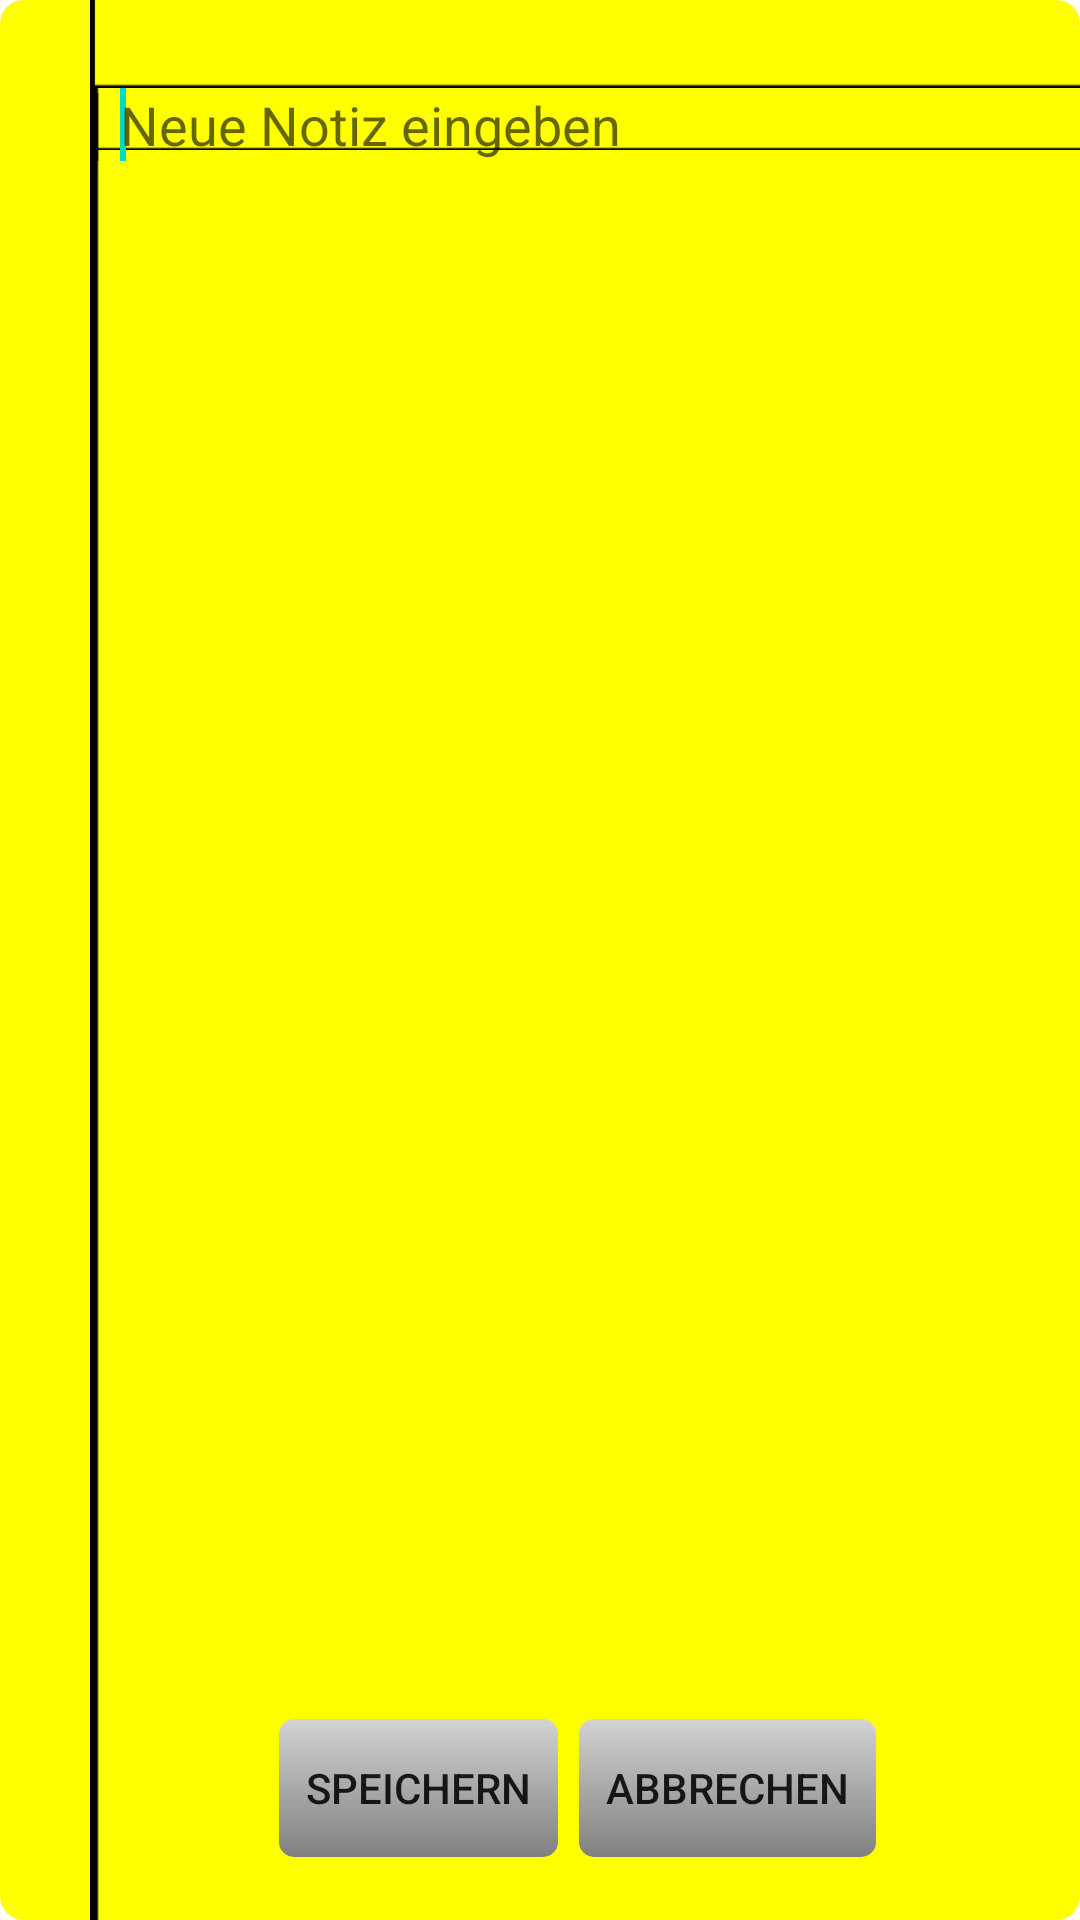

Layout XML and referenced resources for this Android screen:
<!-- AndroidManifest.xml: fallback theme Theme.MaterialComponents.DayNight.NoActionBar -->
<!-- res/layout/popup_layout_notiz.xml -->
<RelativeLayout xmlns:android="http://schemas.android.com/apk/res/android"
    android:id="@+id/popup_element"
    android:layout_width="fill_parent"
    android:layout_height="fill_parent"
    android:background="@drawable/popup_background"
    android:orientation="vertical" >

    <LinearLayout
        android:id="@+id/linearLayout1"
        android:layout_width="fill_parent"
        android:layout_height="fill_parent"
        android:layout_marginLeft="30dp"
        android:layout_marginTop="31dp"
        android:background="@drawable/background_repeat_2"
        android:orientation="vertical" >

    </LinearLayout>

    <TextView
        android:id="@+id/textViewNotiz"
        android:layout_width="fill_parent"
        android:layout_height="wrap_content"
        android:layout_marginLeft="30dp"
        android:background="@drawable/background_notiz"
        android:paddingLeft="10dp"
        android:textAppearance="?android:attr/textAppearanceLarge"
        android:textColor="@color/black"
        android:textStyle="bold" />

    <ScrollView
        android:id="@+id/scrollView1"
        android:layout_width="fill_parent"
        android:layout_height="fill_parent"
        android:layout_alignParentLeft="true"
        android:layout_below="@id/textViewNotiz"
        android:paddingLeft="30dp" >

        <EditText
            android:id="@+id/editTextNotiz"
            android:layout_width="fill_parent"
            android:layout_height="wrap_content"
            android:background="@drawable/background_repeat"
            android:ellipsize="start"
            android:gravity="top"
            android:hint="@string/neuenotiz"
            android:inputType="textMultiLine"
            android:isScrollContainer="true"
            android:paddingLeft="10dp" >

            <requestFocus />
        </EditText>
    </ScrollView>

    <LinearLayout
        android:id="@+id/linearLayout2"
        android:layout_width="wrap_content"
        android:layout_height="wrap_content"
        android:layout_alignParentBottom="true" android:layout_centerHorizontal="true">

        <Button
            android:id="@+id/end_data_send_button"
            android:layout_width="wrap_content"
            android:layout_height="wrap_content"
            android:layout_marginBottom="20dp"
            android:layout_marginRight="5dp"
            android:background="@drawable/dualis_button"
            android:padding="10dp"
            android:text="@string/save" android:layout_marginLeft="30dp"/>

        <Button
            android:id="@+id/button1"
            android:layout_width="wrap_content"
            android:layout_height="wrap_content"
            android:background="@drawable/dualis_button"
            android:padding="10dp"
            android:text="@string/abbrechen" android:layout_marginRight="5dp" android:layout_marginBottom="20dp"/>

    </LinearLayout>

</RelativeLayout>
<!-- resources referenced by this layout -->
<resources>
  <color name="black">#000</color>
  <!-- drawable background_notiz: png bitmap (drawable-hdpi, 306 bytes) -->
  <!-- drawable background_repeat (drawable) -->
  <?xml version="1.0" encoding="utf-8"?>
  
  <bitmap xmlns:android="http://schemas.android.com/apk/res/android"
      android:src="@drawable/background_notiz"
      android:tileMode="repeat">
  
  </bitmap>
  <!-- drawable background_repeat_2 (drawable) -->
  <?xml version="1.0" encoding="utf-8"?>
  
  <bitmap xmlns:android="http://schemas.android.com/apk/res/android"
      android:src="@drawable/background_notiz_2"
      android:tileMode="repeat">
  
  </bitmap>
  <!-- drawable dualis_button (drawable) -->
  <?xml version="1.0" encoding="utf-8"?>
  
  <selector
      xmlns:android="http://schemas.android.com/apk/res/android">
  
      <item android:state_pressed="true" >
          <shape>
               <gradient
         		 	android:angle="90"
          		android:endColor="#ffd3d3d3"
          		android:startColor="#FF808080" />
              <stroke
                  android:width="3dp"
                  android:color="#ff606060" />
              <corners
                  android:radius="3dp" />
             <padding
                  android:left="5dp"
                  android:top="5dp"
                  android:right="5dp"
                  android:bottom="5dp" />
  
          </shape>
      </item>
  
      <item android:state_focused="true" >
          <shape>
              <gradient
         		 	android:angle="90"
          		android:endColor="#ffd3d3d3"
          		android:startColor="#FF808080" />
              <stroke
                  android:width="3dp"
                  android:color="#ff606060" />
              <corners
                  android:radius="3dp" />
              <padding
                  android:left="5dp"
                  android:top="5dp"
                  android:right="5dp"
                  android:bottom="5dp" />
  
          </shape>
      </item>
  
      <item > 
          <shape>
              <gradient
         		 	android:angle="90"
          		android:endColor="#ffd3d3d3"
          		android:startColor="#FF808080" />
              <stroke
                  android:width="2dp"
                  android:color="#00000000" />
              <corners
                  android:radius="5dp" />
              <padding
                  android:left="5dp"
                  android:top="5dp"
                  android:right="5dp"
                  android:bottom="5dp" />
          </shape>
      </item>
  </selector>
  <!-- drawable popup_background (drawable) -->
  <?xml version="1.0" encoding="utf-8"?>
  
  <selector xmlns:android="http://schemas.android.com/apk/res/android">
  <item>
      <shape>
          <gradient
              android:angle="90"
              android:startColor="#FFFFFF00"
              android:endColor="#FFFFFF00"
              android:type="linear" />
  		<corners
          	android:bottomLeftRadius="8dp"
          	android:bottomRightRadius="8dp"
          	android:topLeftRadius="8dp"
          	android:topRightRadius="8dp" />
          
      </shape>
  </item>
  </selector>
  <string name="abbrechen">Abbrechen</string>
  <string name="neuenotiz">Neue Notiz eingeben</string>
  <string name="save">Speichern</string>
  <!-- drawable background_notiz_2: png bitmap (drawable-hdpi, 308 bytes) -->
</resources>
